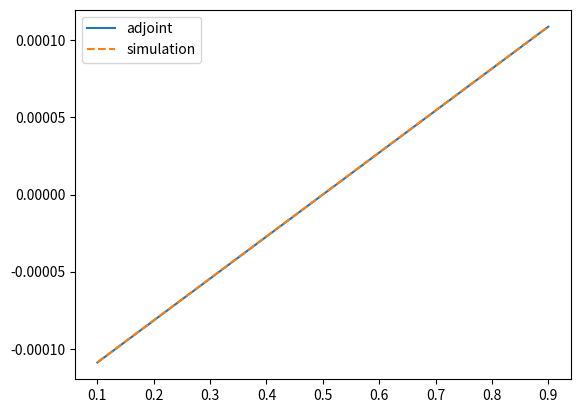

The matplotlib source for this figure:
import numpy as np
import matplotlib.pyplot as plt

from scipy.sparse import lil_matrix
from scipy.sparse.linalg import spsolve




#########################################################################
#                          Simulations                                  #
#########################################################################
def circ_shift(valin, c_input):
    valout = valin
    for d, c in enumerate(c_input):
        valout = np.roll(valout, c, axis=d)
    return valout

def propagate(f, c_input):
    for q, c in enumerate(c_input):
        f[..., q] = circ_shift(f[..., q], c)
    return f

def run_system(rhs, tau, w, c, alpha_rev):
    system_size = (21, 21)
    number_of_iterations = 2000
    lhs = 1
    rho0 = (lhs + rhs)/2

    g = np.zeros(system_size + (w.size,))
    # bulk
    g[1:-1, ...] = w*rho0 
    # lhs
    g[0, ...] = w*lhs
    # lhs
    g[-1, ...] = w*rhs

    # Main loop
    for itr in np.arange(number_of_iterations):
        # Density
        phi = np.sum(g, axis=-1)
        # collision
        g_tmp = g - 1/tau*(g - phi.reshape(phi.shape + (1,))*w)
        # propagation
        g = propagate(g_tmp, c)
        # boundary condition
        # -- left hand side
        for alpha in [1, 5, 7]:
            g[0, :, alpha] = 2*w[alpha]*lhs - g[0, :, alpha_rev[alpha]]
        # -- right hand side
        for alpha in [2, 6, 8]:
            g[-1, :, alpha] = 2*w[alpha]*rhs - g[-1, :, alpha_rev[alpha]]

    # Calculate first moment of the distribution (at the left hand side)
    Mi = np.sum(g.reshape(g.shape + (1,))[0,...]*c, axis=-2)    

    return phi, (tau-0.5)/tau*np.sum(Mi[:,0])/system_size[1] 


#########################################################################
#                            Adjoint                                    #
#########################################################################
def dg_dphi(pos, w_list): # OK
    for alpha in np.arange(w_list.size):
        yield 1, (alpha, pos)

def dg_dj(pos, c_list): # OK
    for alpha, c in enumerate(c_list):
        yield c[0], (alpha, pos)

def dg_collision(alpha, pos, tau, w_list): # OK
    yield 1-1/tau, (alpha, pos) 
    for v, i in dg_dphi(pos, w_list):
        yield w_list[alpha]*v/tau, i


def dg_dl(alpha, pos, tau, w_list, c_list): # OK
    yield 1, (alpha, pos) 
    for v, i in dg_collision(alpha, pos-c_list[alpha], tau, w_list):
        yield -v, i


def dg_dl_boundary(alpha, pos, alpha_hat): # OK
    yield 1, (alpha, pos)
    yield 1, (alpha_hat[alpha], pos)


def dg_dH(pos, tau, flux, flux_target, c_list, system_size): # OK
    a = 2*(flux-flux_target)*(tau-0.5)/tau/system_size[1]
    for v, i in dg_dj(pos, c_list):
        yield a*v, i


def sub2ind(alpha, sub, system_size, w):
    pos = np.mod(sub, system_size)
    return w.size*int(pos[0]*system_size[1] + pos[1]) + alpha


def adjoint_method(tau, phi, j, j_target, w_list, c_list, alpha_hat):
    # Setup system size
    system_size = phi.shape
    N = 9*np.prod(system_size)

    M = lil_matrix((N, N))
    b = np.zeros((N,))
    drhs_dl = np.zeros((N,)) 

    for x in np.arange(1, 20):
        for y in np.arange(21):
            pos = np.array([x, y], dtype=int)
            for alpha in np.arange(len(w_list)):
                n = sub2ind(alpha, pos, system_size, w_list)
                for v, i in dg_dl(alpha, pos, tau, w_list, c_list):
                    m = sub2ind(*i, system_size, w_list)
                    M[m, n] += v


    # Add boundary conditions
    # -- left hand side
    for y in np.arange(21):
        pos = np.array([0, y], dtype=int)
        for v, i in dg_dH(pos, tau, j, j_target, c_list, system_size):
            m = sub2ind(*i, system_size, w_list)
            b[m] -= v
        for alpha in np.arange(len(w_list)):
            n = sub2ind(alpha, pos, system_size, w_list)
            if alpha in [1, 5, 7]:
                for v, i in  dg_dl_boundary(alpha, pos, alpha_hat):
                    m = sub2ind(*i, system_size, w_list)
                    M[m, n] += v
            else:
                for v, i in dg_dl(alpha, pos, tau, w_list, c_list):
                    m = sub2ind(*i, system_size, w_list)
                    M[m, n] += v
    # -- right hand side.
    for y in np.arange(21):
        pos = np.array([20, y], dtype=int)
        for alpha in np.arange(len(w_list)):
            n = sub2ind(alpha, pos, system_size, w_list)
            if alpha in [2, 6, 8]:
                drhs_dl[n] += -2*w_list[alpha]
                for v, i in dg_dl_boundary(alpha, pos, alpha_hat):
                    m = sub2ind(*i, system_size, w_list)
                    M[m, n] += v
            else:
                for v, i in dg_dl(alpha, pos, tau, w_list, c_list):
                    m = sub2ind(*i, system_size, w_list)
                    M[m, n] += v

    M = M.tocsr()
    lambda_l = spsolve(M, b) # Lagrange multiplicator


    return drhs_dl.dot(lambda_l)

if __name__ == "__main__":
    # Latiice
    c_list = [np.array(c, dtype=int) for c in [
        (0, 0),
        (1, 0), (-1, 0), (0, 1), (0, -1),
        (1, 1), (-1, -1), (1, -1), (-1, 1)
        ]]
    w_list = np.array((4/9,) + 4*(1/9,) + 4*(1/36,))
    alpha_reverse = np.array( [0, 2, 1, 4, 3, 6, 5, 8, 7])

    # Input
    tau_input = 1.2
    j_max = (tau_input - 0.5)/3/20
    j_target = 0.5*j_max
    N = 10

    # Containers for plots
    dH_adjoint = np.zeros(N)
    dH_sim = np.zeros(N)
    rhs_x = np.zeros(N)


    for n, rhs in enumerate(np.linspace(0.1, 0.9, N)):
        rhs_x[n] = rhs

        phi, j = run_system(rhs, tau_input, w_list, c_list, alpha_reverse)

        dH_drhs = adjoint_method(tau_input, phi, j, j_target, w_list, c_list, alpha_reverse)


        dH_adjoint[n] = dH_drhs

        # Numerical calculation of the variation
        H0 = (j-j_target)**2
        dx = 0.001
        phi1, j1 = run_system(rhs + dx, tau_input, w_list, c_list, alpha_reverse)
        H1 = (j1-j_target)**2
    #    print((H1 - H0)/dx)
        dH_sim[n] = (H1-H0)/dx


    plt.figure()
    plt.plot(rhs_x, dH_adjoint, '-', label="adjoint")
    plt.plot(rhs_x, dH_sim, '--', label="simulation")
    plt.legend()
    plt.show()





